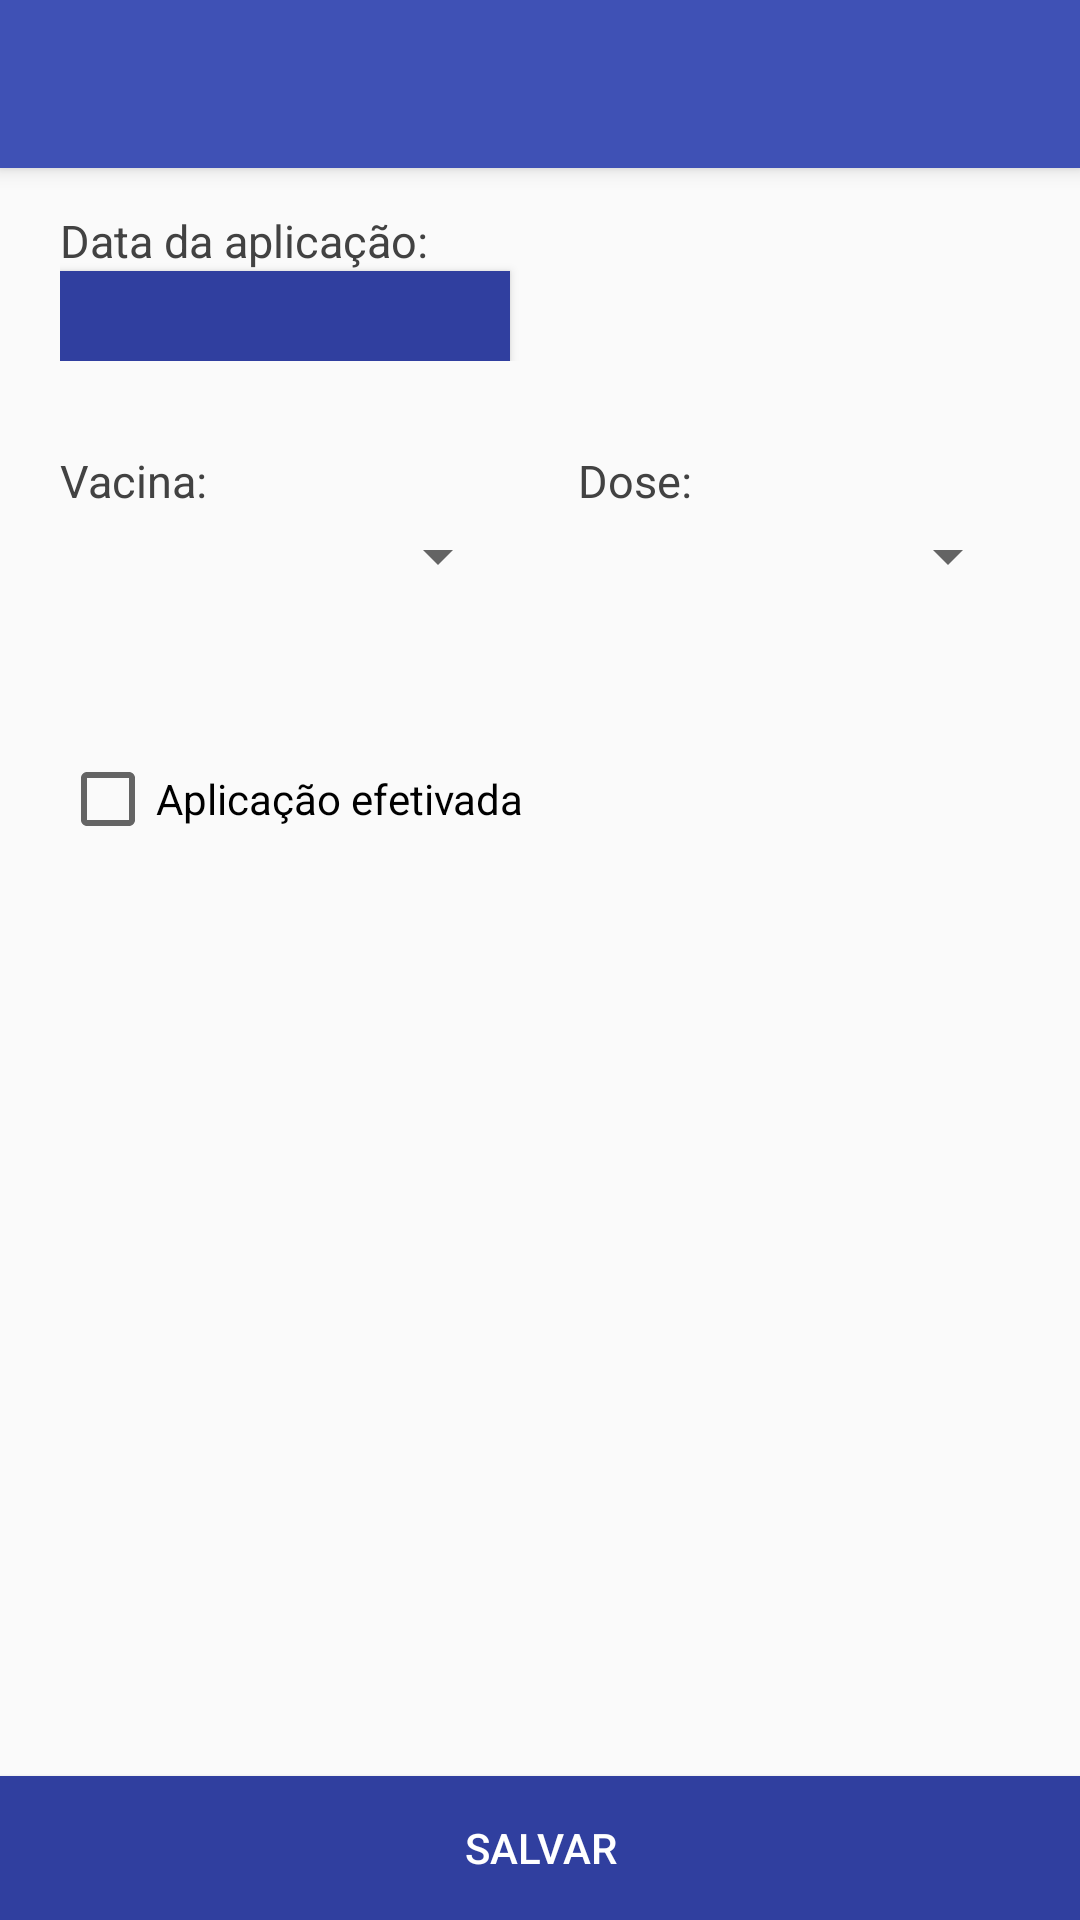

Reconstruct the res/layout file that produces this screen, plus the resources it refers to.
<!-- AndroidManifest.xml: application theme AppTheme -->
<!-- res/layout/aplicacao_form.xml -->
<?xml version="1.0" encoding="utf-8"?>
<android.support.design.widget.CoordinatorLayout xmlns:android="http://schemas.android.com/apk/res/android"
    xmlns:app="http://schemas.android.com/apk/res-auto"
    xmlns:tools="http://schemas.android.com/tools"
    android:layout_width="match_parent"
    android:layout_height="match_parent"
    android:fitsSystemWindows="true"
    tools:context="br.com.app.applica.AplicacaoPersistActivity">

    <android.support.design.widget.AppBarLayout
        android:layout_width="match_parent"
        android:layout_height="wrap_content"
        android:theme="@style/AppTheme.AppBarOverlay">

        <android.support.v7.widget.Toolbar
            android:id="@+id/toolbar"
            android:layout_width="match_parent"
            android:layout_height="?attr/actionBarSize"
            android:background="?attr/colorPrimary"
            app:popupTheme="@style/AppTheme.PopupOverlay" />

    </android.support.design.widget.AppBarLayout>


    <RelativeLayout
        android:layout_width="match_parent"
        android:layout_height="wrap_content"
        android:layout_marginTop="70dp"
        android:layout_marginLeft="20dp">

        <TextView
            android:id="@+id/label_aplicacao_data"
            android:text="Data da aplicação: "
            android:textSize="15dp"
            android:textColor="@color/cardview_dark_background"

            android:layout_width="wrap_content"
            android:layout_height="wrap_content" />

        <Button
            android:layout_below="@+id/label_aplicacao_data"
            android:background="@color/colorPrimaryDark"
            android:textColor="@color/colorWhite"
            android:id="@+id/aplicacao_data"
            android:layout_width="150dp"
            android:layout_marginRight="20dp"
            android:layout_height="30dp"/>

    </RelativeLayout>

    <RelativeLayout
        android:layout_marginTop="100dp"
        android:layout_width="wrap_content"
        android:layout_height="match_parent">

        <RelativeLayout
            android:id="@+id/relative_spinner_aplicacao"
            android:layout_width="match_parent"
            android:layout_height="wrap_content"
            android:layout_marginTop="50dp"
            android:layout_marginLeft="20dp"
            android:layout_marginRight="20dp">
            <TextView
                android:id="@+id/label_aplicacao_vacina"
                android:text="Vacina: "
                android:textSize="15dp"
                android:textColor="@color/cardview_dark_background"

                android:layout_width="wrap_content"
                android:layout_height="wrap_content" />
            <Spinner
                android:id="@+id/aplicacao_vacina"
                android:layout_width="150dp"
                android:layout_height="30dp"
                android:layout_below="@+id/label_aplicacao_vacina"/>


            <TextView
                android:id="@+id/label_aplicacao_dose"
                android:text="Dose: "
                android:textSize="15dp"
                android:textColor="@color/cardview_dark_background"
                android:layout_width="wrap_content"
                android:layout_height="wrap_content"
                android:layout_toRightOf="@+id/label_aplicacao_vacina"
                android:layout_marginLeft="120dp"
                />
            <Spinner
                android:id="@+id/aplicacao_dose"
                android:layout_width="150dp"
                android:layout_height="30dp"
                android:layout_alignLeft="@+id/label_aplicacao_dose"
                android:layout_below="@+id/label_aplicacao_dose"
                />

            <CheckBox
                android:id="@+id/aplicacao_efetivada"
                android:text="Aplicação efetivada"
                android:layout_below="@+id/aplicacao_dose"
                android:layout_marginTop="50dp"
                android:layout_width="match_parent"
                android:layout_height="wrap_content" />

        </RelativeLayout>


        <Button
            android:id="@+id/btn_add_aplicacao"
            android:background="@color/colorPrimaryDark"
            android:textColor="@color/colorWhite"
            android:text="Salvar"
            android:layout_height="wrap_content"
            android:layout_width="match_parent"
            android:layout_alignParentBottom="true" />
    </RelativeLayout>

</android.support.design.widget.CoordinatorLayout>
<!-- resources referenced by this layout -->
<resources>
  <color name="colorPrimaryDark">#303F9F</color>
  <color name="colorWhite">#FFF</color>
  <style name="AppTheme.AppBarOverlay" parent="ThemeOverlay.AppCompat.Dark.ActionBar" />
  <style name="AppTheme.PopupOverlay" parent="ThemeOverlay.AppCompat.Light" />
  <style name="AppTheme" parent="Theme.AppCompat.Light.DarkActionBar">
          
          <item name="colorPrimary">@color/colorPrimary</item>
          <item name="colorPrimaryDark">@color/colorPrimaryDark</item>
          <item name="colorAccent">@color/colorAccent</item>
      </style>
  <color name="colorPrimary">#3F51B5</color>
  <color name="colorAccent">#3F51B5</color>
</resources>
